The GitHub repository DHemanth2001/Landslide_Identification_Using_ML contains a labelled image folder "processed" with 7 categories: debris flow, landslide, mudflow, non landslide, rockfall, rotational slide, translational slide. Examples follow, each with its label.

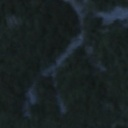
Label: non landslide

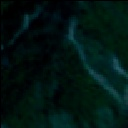
Label: landslide

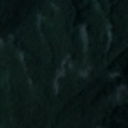
Label: rockfall

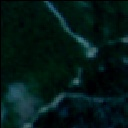
Label: landslide

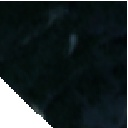
Label: non landslide

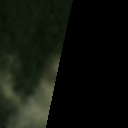
Label: rotational slide
